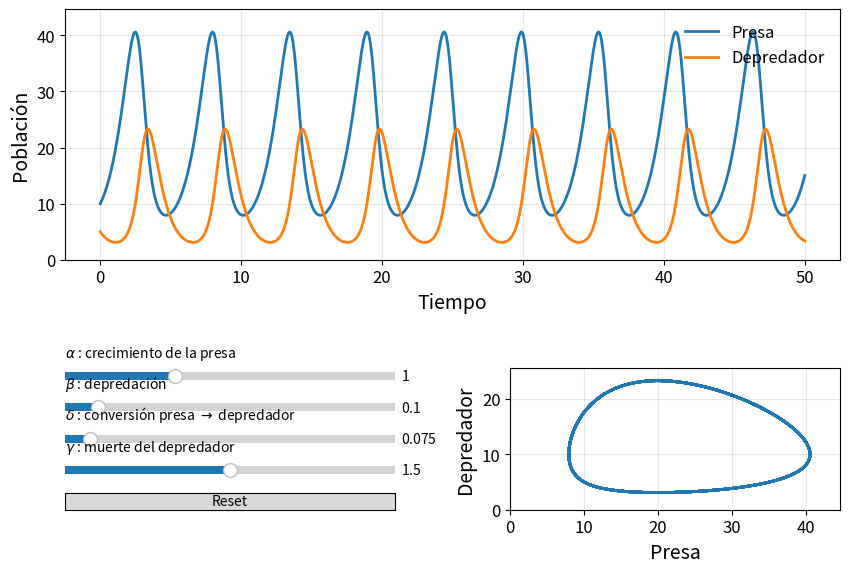

The script that saved this image:
# -*- coding: utf-8 -*-
"""
Created on Wed Apr 29 19:29:30 2026

@author: Leandro
"""

import numpy as np
import matplotlib.pyplot as plt
from matplotlib.widgets import Slider, Button
from scipy.integrate import solve_ivp
from matplotlib.gridspec import GridSpec, GridSpecFromSubplotSpec


# =========================
# Modelo Lotka-Volterra
# =========================

def lotka_volterra(t, z, alpha, beta, delta, gamma):
    x, y = z

    dxdt = alpha * x - beta * x * y
    dydt = delta * x * y - gamma * y

    return [dxdt, dydt]


def solve_model(alpha, beta, delta, gamma):
    sol = solve_ivp(
        lotka_volterra,
        t_span=(0, T),
        y0=[x0, y0],
        t_eval=t,
        args=(alpha, beta, delta, gamma),
        rtol=1e-8,
        atol=1e-10
    )

    return sol.y[0], sol.y[1]


# =========================
# Parámetros iniciales y solver
# =========================

LABEL_FONTSIZE = 14
TICK_FONTSIZE = 12

alpha0 = 1.0
beta0  = 0.1
delta0 = 0.075
gamma0 = 1.5

x0 = 10.0
y0 = 5.0

T = 50
t = np.linspace(0, T, 2000)

x, y = solve_model(alpha0, beta0, delta0, gamma0)


# =========================
# Figura y layout
# =========================

fig = plt.figure(figsize=(10, 6.5))

gs = GridSpec(
    2, 2,
    height_ratios=[3, 1.7],
    width_ratios=[1, 1],
    hspace=0.55,
    wspace=0.35
)

ax_time = fig.add_subplot(gs[0, :])
ax_phase = fig.add_subplot(gs[1, 1])

slider_gs = GridSpecFromSubplotSpec(
    5, 1,
    subplot_spec=gs[1, 0],
    hspace=0.9
)

ax_alpha = fig.add_subplot(slider_gs[0])
ax_beta  = fig.add_subplot(slider_gs[1])
ax_delta = fig.add_subplot(slider_gs[2])
ax_gamma = fig.add_subplot(slider_gs[3])
ax_reset = fig.add_subplot(slider_gs[4])


# =========================
# Gráficos
# =========================

line_x, = ax_time.plot(t, x, lw=2, label="Presa")
line_y, = ax_time.plot(t, y, lw=2, label="Depredador")

ax_time.set_xlabel("Tiempo", fontsize=LABEL_FONTSIZE)
ax_time.set_ylabel("Población", fontsize=LABEL_FONTSIZE)
ax_time.tick_params(axis="both", labelsize=TICK_FONTSIZE)

ax_time.legend(frameon=False, fontsize=12)
ax_time.grid(alpha=0.3)



line_phase, = ax_phase.plot(x, y, lw=2)

ax_phase.set_xlabel("Presa", fontsize=LABEL_FONTSIZE)
ax_phase.set_ylabel("Depredador", fontsize=LABEL_FONTSIZE)
ax_phase.tick_params(axis="both", labelsize=TICK_FONTSIZE)

ax_phase.grid(alpha=0.3)


# =========================
# Sliders
# =========================

def add_slider_title(ax, text):
    ax.text(
        0.0, 1.35,
        text,
        transform=ax.transAxes,
        ha="left",
        va="bottom",
        fontsize=10,
        clip_on=False
    )


slider_alpha = Slider(
    ax_alpha,
    "",
    0.0, 3.0,
    valinit=alpha0,
    valstep=0.01
)

add_slider_title(ax_alpha, r"$\alpha$ : crecimiento de la presa")


slider_beta = Slider(
    ax_beta,
    "",
    0.0, 1.0,
    valinit=beta0,
    valstep=0.005
)

add_slider_title(ax_beta, r"$\beta$ : depredación")


slider_delta = Slider(
    ax_delta,
    "",
    0.0, 1.0,
    valinit=delta0,
    valstep=0.005
)

add_slider_title(ax_delta, r"$\delta$ : conversión presa $\rightarrow$ depredador")


slider_gamma = Slider(
    ax_gamma,
    "",
    0.0, 3.0,
    valinit=gamma0,
    valstep=0.01
)

add_slider_title(ax_gamma, r"$\gamma$ : muerte del depredador")


# =========================
# Actualización 
# =========================

def update(val):
    alpha = slider_alpha.val
    beta  = slider_beta.val
    delta = slider_delta.val
    gamma = slider_gamma.val

    x, y = solve_model(alpha, beta, delta, gamma)

    line_x.set_ydata(x)
    line_y.set_ydata(y)

    line_phase.set_xdata(x)
    line_phase.set_ydata(y)

    ymax_time = max(np.max(x), np.max(y))
    ax_time.set_ylim(0, 1.1 * ymax_time)

    ax_phase.set_xlim(0, 1.1 * np.max(x))
    ax_phase.set_ylim(0, 1.1 * np.max(y))

    fig.canvas.draw_idle()


slider_alpha.on_changed(update)
slider_beta.on_changed(update)
slider_delta.on_changed(update)
slider_gamma.on_changed(update)



button_reset = Button(ax_reset, "Reset")

def reset(event):
    slider_alpha.reset()
    slider_beta.reset()
    slider_delta.reset()
    slider_gamma.reset()

button_reset.on_clicked(reset)


# =========================
# Ajuste inicial
# =========================

update(None)

plt.show()
